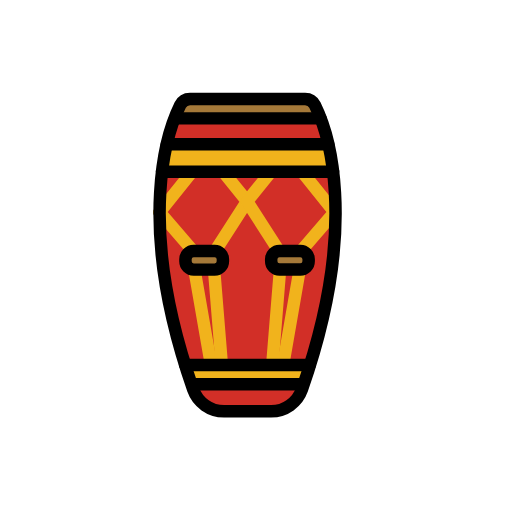
t = 0.00 s
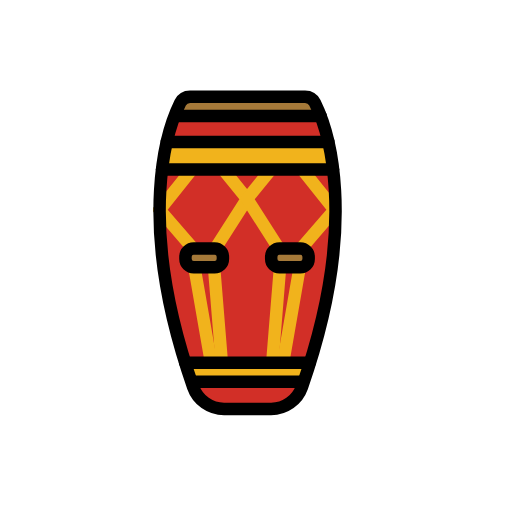
t = 0.48 s
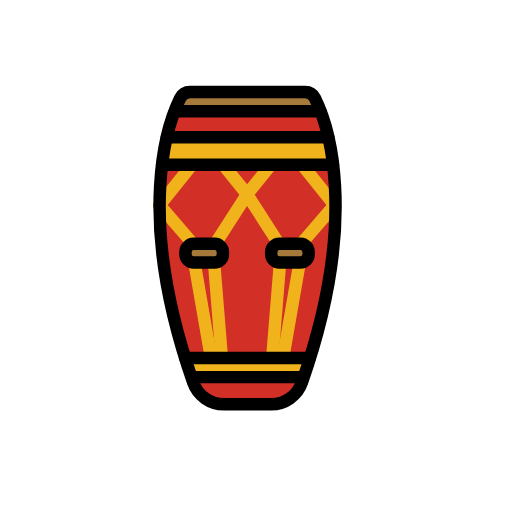
t = 1.43 s
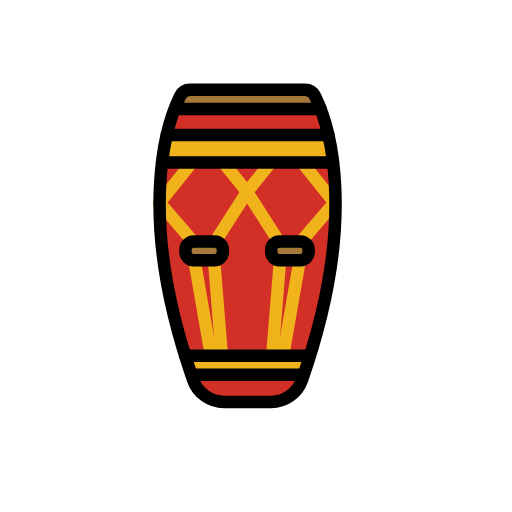
t = 1.90 s
t = 2.38 s: frame unchanged from t = 1.43 s, image omitted
t = 3.33 s: frame unchanged from t = 0.48 s, image omitted

The animated SVG that drew these frames (rendered in a browser with its animation timeline set to each time). Animation: 1 SMIL element (animateTransform=1); one cycle of 3.80 s, repeats indefinitely.

<?xml version='1.0' encoding='utf-8'?>
<svg xmlns="http://www.w3.org/2000/svg" id="emoji" viewBox="-5 -5 82 82" width="200" height="200" role="img">
  <title>OpenMoji: long drum</title><g><g id="line-supplement">
    <path d="M29.625,35.9453a1,1,0,0,1-.8408-1.54l4.5527-7.1006L30.042,23.2236a1,1,0,0,1,1.5566-1.2558l3.7471,4.6416a1,1,0,0,1,.0635,1.1679l-4.9414,7.7081A.9986.9986,0,0,1,29.625,35.9453Z" />
    <path d="M25.6152,35.84a1,1,0,0,1-.7578-.3476L19.8037,29.623a1.001,1.001,0,0,1-.0225-1.2783L24.959,21.89a1,1,0,0,1,1.5605,1.252l-4.6582,5.8066,4.5117,5.2393a1,1,0,0,1-.7578,1.6523Z" />
    <path d="M28.7969,54.457a1.0007,1.0007,0,0,1-.9844-.8281L25.1846,38.5273a1,1,0,1,1,1.9707-.3437l2.6279,15.1016a1,1,0,0,1-.8135,1.1572A1.0571,1.0571,0,0,1,28.7969,54.457Z" />
    <path d="M30.5293,54.457a1,1,0,0,1-.9961-.9189L28.2959,38.373a1,1,0,0,1,1.9941-.1621L31.5273,53.376a1.0007,1.0007,0,0,1-.916,1.0781C30.584,54.4561,30.5566,54.457,30.5293,54.457Z" />
    <path d="M39.51,35.9453a.9985.9985,0,0,1-.8428-.46l-4.9414-7.7081a1,1,0,0,1,.0635-1.1679l3.747-4.6416a1,1,0,0,1,1.5567,1.2558l-3.2949,4.0811,4.5527,7.1006a1,1,0,0,1-.8408,1.54Z" />
    <path d="M43.5205,35.84a1,1,0,0,1-.7578-1.6523l4.5107-5.2393-4.6582-5.8066a1,1,0,0,1,1.5606-1.252l5.1777,6.4551a1.0009,1.0009,0,0,1-.0224,1.2783l-5.0528,5.8692A.9978.9978,0,0,1,43.5205,35.84Z" />
    <path d="M40.3389,54.457a1.0364,1.0364,0,0,1-.1719-.0146,1,1,0,0,1-.8145-1.1563L41.98,38.1846a1,1,0,1,1,1.9707.3418l-2.627,15.1015A1.0006,1.0006,0,0,1,40.3389,54.457Z" />
    <path d="M38.6055,54.457c-.0274,0-.0547-.0009-.0821-.0029a1.0008,1.0008,0,0,1-.916-1.0781l1.2373-15.1651a1.0112,1.0112,0,0,1,1.0782-.916,1.0008,1.0008,0,0,1,.916,1.0781L39.6016,53.5381A1,1,0,0,1,38.6055,54.457Z" />
  </g>
  <g id="color">
    <path fill="#d22f27" d="M43.3557,57.378C52.84,30.25,47.2842,15.58,45.4308,11.8305a1.7576,1.7576,0,0,0-1.5829-.9736H25.45a1.7576,1.7576,0,0,0-1.5829.9736c-1.8534,3.75-7.4094,18.42,2.0751,45.5475a5.2374,5.2374,0,0,0,4.9413,3.4968h7.5313A5.2373,5.2373,0,0,0,43.3557,57.378Z" />
    <polygon fill="#f1b31c" points="21.725 18.112 20.953 22.511 48.343 22.596 47.573 18.11 21.725 18.112" />
    <polygon fill="#f1b31c" points="24.871 53.457 44.514 53.457 43.651 56.524 25.981 56.524 24.871 53.457" />
    <rect x="24.7007" y="35.1812" rx="1.2901" width="6" height="3" fill="#a57939" />
    <rect x="38.4342" y="35.1812" rx="1.2901" width="6" height="3" transform="rotate(180 41.434 36.681)" fill="#a57939" />
    <polygon fill="#a57939" points="25.038 10.857 43.848 10.857 45.431 11.831 46.34 13.958 22.957 13.958 23.867 11.831 25.038 10.857" />
    <path fill="#f1b31c" d="M29.625,35.9453a1,1,0,0,1-.8408-1.54l4.5527-7.1006L30.042,23.2236a1,1,0,0,1,1.5566-1.2558l3.7471,4.6416a1,1,0,0,1,.0635,1.1679l-4.9414,7.7081A.9986.9986,0,0,1,29.625,35.9453Z" />
    <path fill="#f1b31c" d="M25.6152,35.84a1,1,0,0,1-.7578-.3476L19.8037,29.623a1.001,1.001,0,0,1-.0225-1.2783L24.959,21.89a1,1,0,0,1,1.5605,1.252l-4.6582,5.8066,4.5117,5.2393a1,1,0,0,1-.7578,1.6523Z" />
    <path fill="#f1b31c" d="M28.7969,54.457a1.0007,1.0007,0,0,1-.9844-.8281L25.1846,38.5273a1,1,0,1,1,1.9707-.3437l2.6279,15.1016a1,1,0,0,1-.8135,1.1572A1.0571,1.0571,0,0,1,28.7969,54.457Z" />
    <path fill="#f1b31c" d="M30.5293,54.457a1,1,0,0,1-.9961-.9189L28.2959,38.373a1,1,0,0,1,1.9941-.1621L31.5273,53.376a1.0007,1.0007,0,0,1-.916,1.0781C30.584,54.4561,30.5566,54.457,30.5293,54.457Z" />
    <path fill="#f1b31c" d="M39.51,35.9453a.9985.9985,0,0,1-.8428-.46l-4.9414-7.7081a1,1,0,0,1,.0635-1.1679l3.747-4.6416a1,1,0,0,1,1.5567,1.2558l-3.2949,4.0811,4.5527,7.1006a1,1,0,0,1-.8408,1.54Z" />
    <path fill="#f1b31c" d="M43.5205,35.84a1,1,0,0,1-.7578-1.6523l4.5107-5.2393-4.6582-5.8066a1,1,0,0,1,1.5606-1.252l5.1777,6.4551a1.0009,1.0009,0,0,1-.0224,1.2783l-5.0528,5.8692A.9978.9978,0,0,1,43.5205,35.84Z" />
    <path fill="#f1b31c" d="M40.3389,54.457a1.0364,1.0364,0,0,1-.1719-.0146,1,1,0,0,1-.8145-1.1563L41.98,38.1846a1,1,0,1,1,1.9707.3418l-2.627,15.1015A1.0006,1.0006,0,0,1,40.3389,54.457Z" />
    <path fill="#f1b31c" d="M38.6055,54.457c-.0274,0-.0547-.0009-.0821-.0029a1.0008,1.0008,0,0,1-.916-1.0781l1.2373-15.1651a1.0112,1.0112,0,0,1,1.0782-.916,1.0008,1.0008,0,0,1,.916,1.0781L39.6016,53.5381A1,1,0,0,1,38.6055,54.457Z" />
  </g>
  <g id="line">
    <path fill="none" stroke="#000" stroke-miterlimit="10" stroke-width="2" d="M43.3557,57.378C52.84,30.25,47.2842,15.58,45.4308,11.8305a1.7576,1.7576,0,0,0-1.5829-.9736H25.45a1.7576,1.7576,0,0,0-1.5829.9736c-1.8534,3.75-7.4094,18.42,2.0751,45.5475a5.2374,5.2374,0,0,0,4.9413,3.4968h7.5313A5.2373,5.2373,0,0,0,43.3557,57.378Z" />
    <line x1="21.7247" x2="47.5728" y1="18.119" y2="18.119" fill="none" stroke="#000" stroke-linecap="round" stroke-miterlimit="10" stroke-width="2" />
    <line x1="23.2711" x2="46.3401" y1="13.9579" y2="13.9579" fill="none" stroke="#000" stroke-linecap="round" stroke-miterlimit="10" stroke-width="2" />
    <line x1="20.9533" x2="48.3431" y1="22.5152" y2="22.5152" fill="none" stroke="#000" stroke-linecap="round" stroke-miterlimit="10" stroke-width="2" />
    <rect x="24.7007" y="35.1812" rx="1.3284" width="6" height="3" fill="none" stroke="#000" stroke-miterlimit="10" stroke-width="2" />
    <line x1="24.6477" x2="44.6102" y1="53.4569" y2="53.4569" fill="none" stroke="#000" stroke-linecap="round" stroke-miterlimit="10" stroke-width="2" />
    <line x1="25.9808" x2="43.3369" y1="56.5235" y2="56.5235" fill="none" stroke="#000" stroke-linecap="round" stroke-miterlimit="10" stroke-width="2" />
    <rect x="38.4342" y="35.1812" rx="1.3284" width="6" height="3" transform="matrix(-1 0 0 -1 82.868 73.362)" fill="none" stroke="#000" stroke-miterlimit="10" stroke-width="2" />
  </g>
<animateTransform attributeName="transform" type="translate" values="0 0;0 -1.5;0 0" dur="3.8s" repeatCount="indefinite" /></g></svg>
